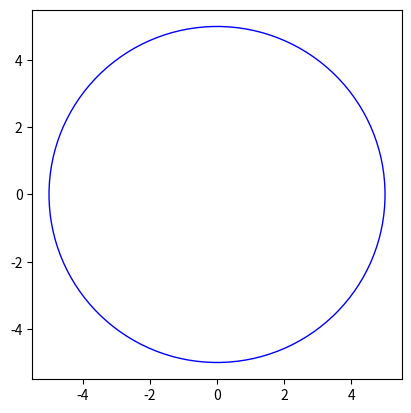
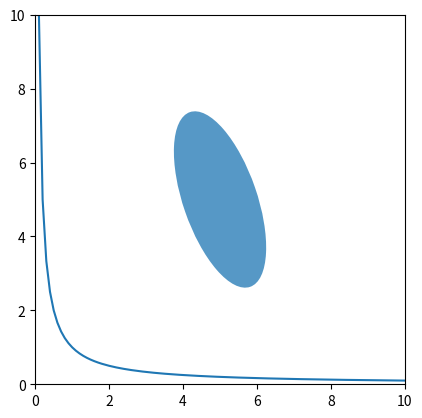

Reproduce these figures in Python, in order.
# 3. Задание (в программе)
# Напишите код на Python, реализующий построение графиков:
# окружности,
# эллипса,
# гиперболы.

import matplotlib.pyplot as plot
import numpy as np
from matplotlib.patches import Ellipse

# Circle
circle = plot.Circle((0, 0), 5, color='blue', fill=False)
ax = plot.gca()
ax.add_patch(circle)
plot.axis('scaled')
plot.show()

# Ellipse
ellipse = Ellipse(xy=(5, 5), width=2, height=5, angle=np.random.rand()*360)
fig, ax = plot.subplots(subplot_kw={'aspect': 'equal'})
ax.add_artist(ellipse)
ellipse.set_clip_box(ax.bbox)
ellipse.set_alpha(np.random.rand())
ax.set_xlim(0, 10)
ax.set_ylim(0, 10)
plot.show()

# Hyperbola
x_min = -20
x_max = 20
dx = 0.1
x_list = np.around(np.arange(x_min, x_max, dx), decimals=4)
y_list = 1 / x_list
plot.plot(x_list, y_list)
plot.show()

